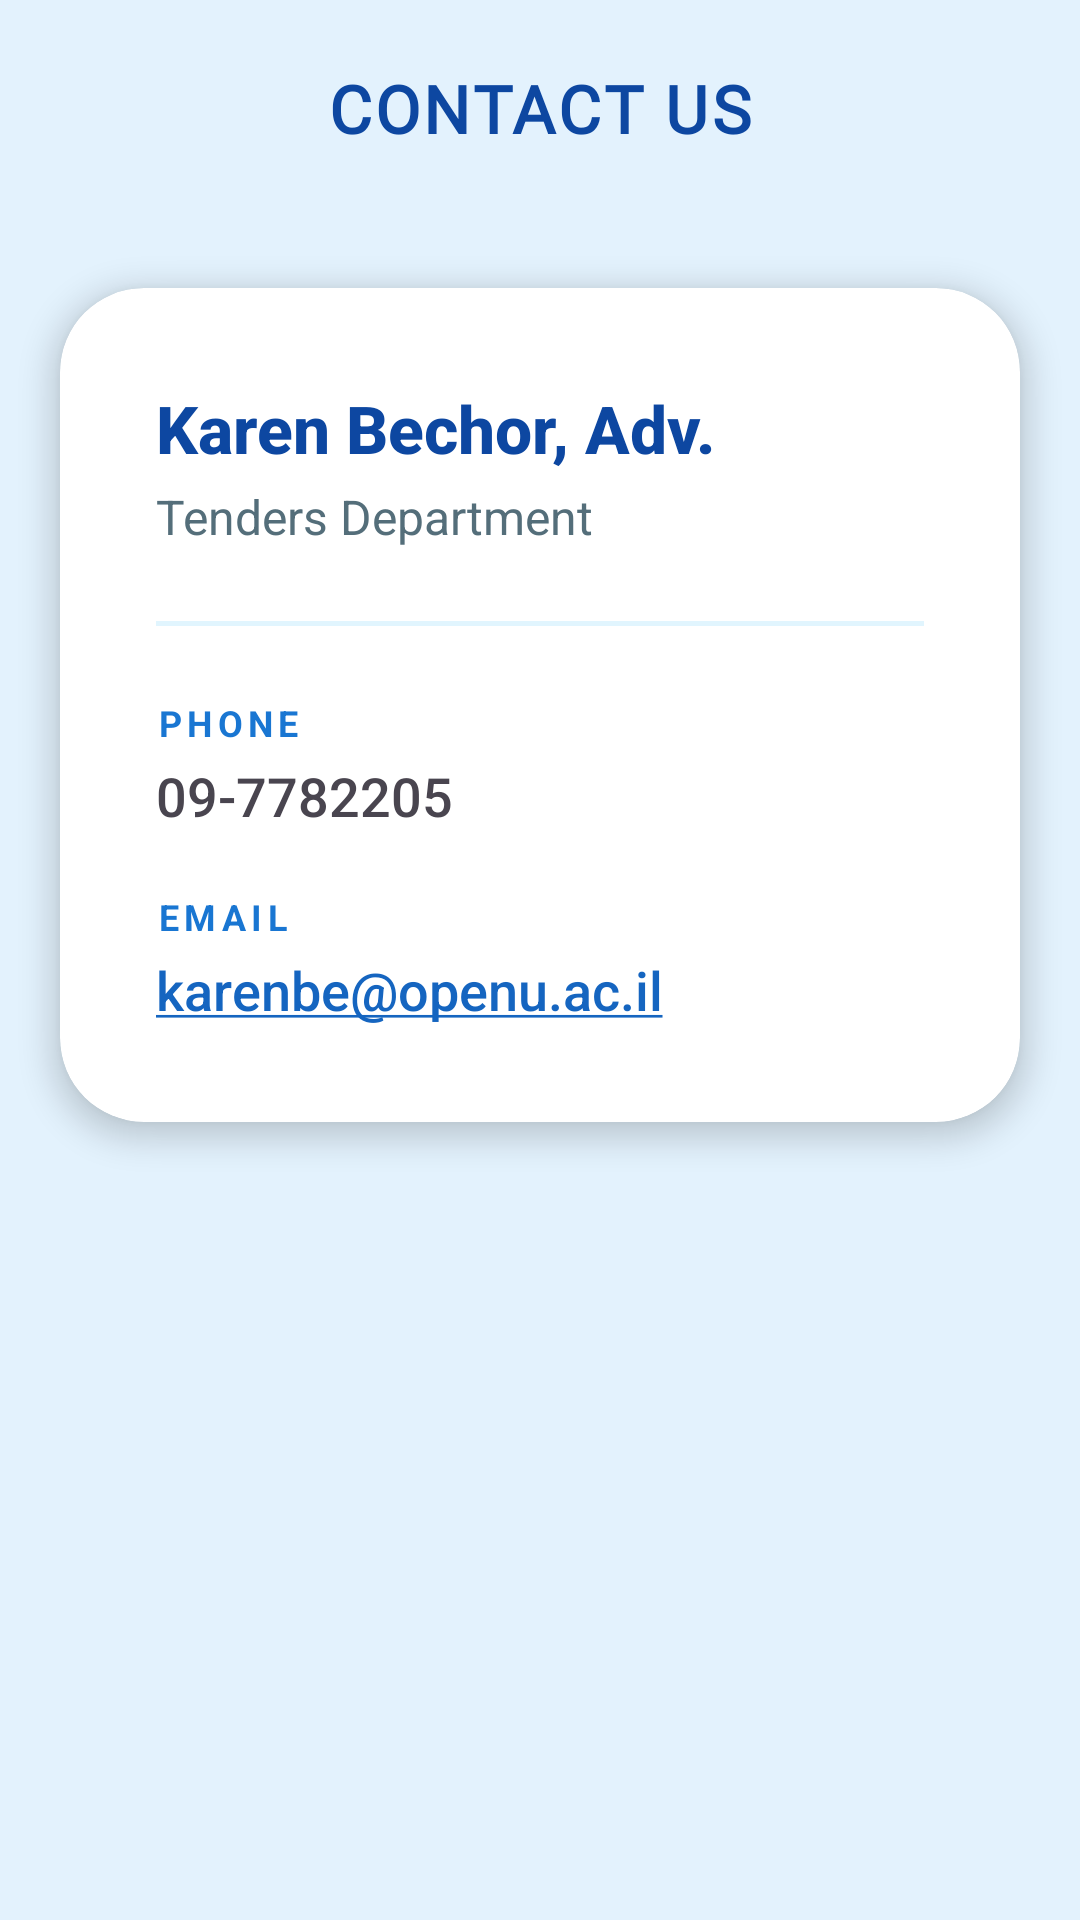

Reconstruct the res/layout file that produces this screen, plus the resources it refers to.
<!-- AndroidManifest.xml: application theme Theme.Open_Uni_Providers -->
<!-- res/layout/activity_contact.xml -->
<?xml version="1.0" encoding="utf-8"?>
<androidx.constraintlayout.widget.ConstraintLayout xmlns:android="http://schemas.android.com/apk/res/android"
    xmlns:app="http://schemas.android.com/apk/res-auto"
    xmlns:tools="http://schemas.android.com/tools"
    android:id="@+id/main"
    android:layout_width="match_parent"
    android:layout_height="match_parent"
    android:background="#E3F2FD"
    tools:context=".screens.ContactActivity">

    <androidx.constraintlayout.widget.ConstraintLayout
        android:id="@+id/header_bar"
        android:layout_width="match_parent"
        android:layout_height="72dp"
        android:paddingHorizontal="8dp"
        app:layout_constraintTop_toTopOf="parent">

        <ImageButton
            android:id="@+id/btn_contact_back"
            android:layout_width="54dp"
            android:layout_height="54dp"
            android:background="?attr/selectableItemBackgroundBorderless"
            android:contentDescription="Back"
            android:padding="14dp"
            android:scaleType="fitCenter"
            android:src="@drawable/back_logo"
            app:layout_constraintBottom_toBottomOf="parent"
            app:layout_constraintStart_toStartOf="parent"
            app:layout_constraintTop_toTopOf="parent"
            app:tint="#1976D2" />

        <TextView
            android:id="@+id/tvContactTitle"
            android:layout_width="wrap_content"
            android:layout_height="wrap_content"
            android:fontFamily="@font/bakbak_one"
            android:letterSpacing="0.05"
            android:text="CONTACT US"
            android:textColor="#0D47A1"
            android:textSize="22sp"
            android:textStyle="bold"
            app:layout_constraintBottom_toBottomOf="parent"
            app:layout_constraintEnd_toEndOf="parent"
            app:layout_constraintStart_toStartOf="parent"
            app:layout_constraintTop_toTopOf="parent" />

    </androidx.constraintlayout.widget.ConstraintLayout>

    <com.google.android.material.card.MaterialCardView
        android:id="@+id/contactCard"
        android:layout_width="0dp"
        android:layout_height="wrap_content"
        android:layout_marginHorizontal="20dp"
        android:layout_marginTop="24dp"
        app:cardBackgroundColor="@android:color/white"
        app:cardCornerRadius="28dp"
        app:cardElevation="6dp"
        app:layout_constraintEnd_toEndOf="parent"
        app:layout_constraintStart_toStartOf="parent"
        app:layout_constraintTop_toBottomOf="@id/header_bar"
        app:strokeWidth="0dp">

        <LinearLayout
            android:layout_width="match_parent"
            android:layout_height="wrap_content"
            android:orientation="vertical"
            android:padding="32dp">

            <TextView
                android:layout_width="wrap_content"
                android:layout_height="wrap_content"
                android:fontFamily="sans-serif-medium"
                android:text="Karen Bechor, Adv."
                android:textColor="#0D47A1"
                android:textSize="22sp"
                android:textStyle="bold" />

            <TextView
                android:layout_width="wrap_content"
                android:layout_height="wrap_content"
                android:layout_marginTop="4dp"
                android:text="Tenders Department"
                android:textColor="#546E7A"
                android:textSize="16sp" />

            <View
                android:layout_width="match_parent"
                android:layout_height="1.5dp"
                android:layout_marginVertical="24dp"
                android:background="#E1F5FE" />

            <TextView
                android:layout_width="wrap_content"
                android:layout_height="wrap_content"
                android:letterSpacing="0.15"
                android:text="PHONE"
                android:textColor="#1976D2"
                android:textSize="12sp"
                android:textStyle="bold" />

            <TextView
                android:id="@+id/tvPhone"
                android:layout_width="wrap_content"
                android:layout_height="wrap_content"
                android:autoLink="phone"
                android:fontFamily="sans-serif-medium"
                android:linksClickable="true"
                android:paddingTop="4dp"
                android:paddingBottom="20dp"
                android:text="09-7782205"
                android:textColorLink="#1565C0"
                android:textSize="18sp" />

            <TextView
                android:layout_width="wrap_content"
                android:layout_height="wrap_content"
                android:letterSpacing="0.15"
                android:text="EMAIL"
                android:textColor="#1976D2"
                android:textSize="12sp"
                android:textStyle="bold" />

            <TextView
                android:id="@+id/tvEmail"
                android:layout_width="wrap_content"
                android:layout_height="wrap_content"
                android:autoLink="email"
                android:fontFamily="sans-serif-medium"
                android:linksClickable="true"
                android:paddingTop="4dp"
                android:text="karenbe@openu.ac.il"
                android:textColorLink="#1565C0"
                android:textSize="18sp" />

        </LinearLayout>
    </com.google.android.material.card.MaterialCardView>

</androidx.constraintlayout.widget.ConstraintLayout>
<!-- resources referenced by this layout -->
<resources>
  <style name="Theme.Open_Uni_Providers" parent="Base.Theme.Open_Uni_Providers" />
  <style name="Base.Theme.Open_Uni_Providers" parent="Theme.Material3.DayNight.NoActionBar">
          
          
      </style>
</resources>
